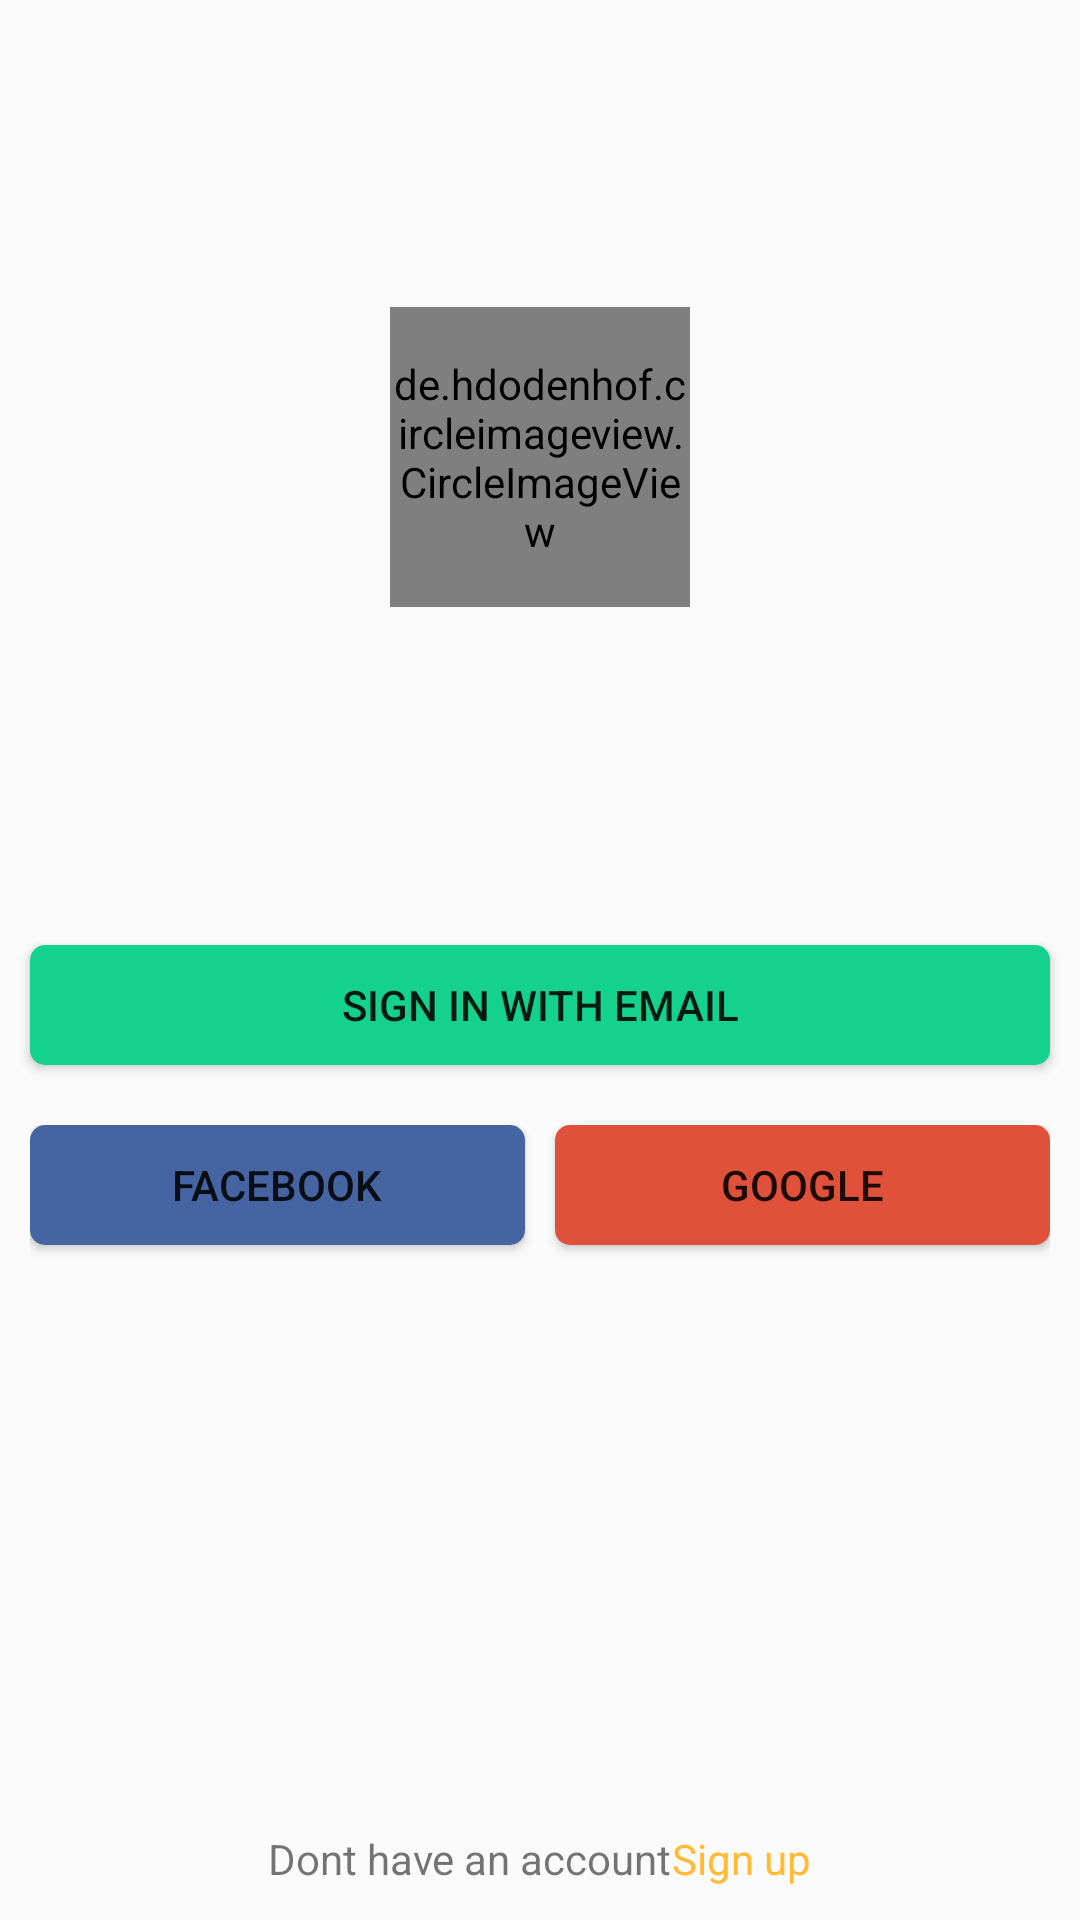

Android layout source for this screen:
<!-- AndroidManifest.xml: application theme AppTheme -->
<!-- res/layout/initial_screen.xml -->
<?xml version="1.0" encoding="utf-8"?>
<LinearLayout xmlns:android="http://schemas.android.com/apk/res/android"
    android:layout_width="match_parent"
    android:layout_height="match_parent"
    android:orientation="vertical">

    <RelativeLayout
        android:layout_width="match_parent"
        android:layout_height="0dp"
        android:layout_weight="9">

        <de.hdodenhof.circleimageview.CircleImageView
            android:layout_width="100dp"
            android:layout_height="100dp"
            android:layout_centerInParent="true"
            android:src="@mipmap/homechores" />

    </RelativeLayout>

    <RelativeLayout
        android:layout_width="wrap_content"
        android:layout_height="0dp"
        android:layout_weight="9">

        <Button
            android:id="@+id/sign_with_email"
            android:layout_width="match_parent"
            android:layout_height="40dp"
            android:layout_alignParentTop="true"
            android:layout_margin="10dp"
            android:background="@drawable/rounded_button"
            android:text="@string/sign_in_with_email" />

        <LinearLayout
            android:layout_width="match_parent"
            android:layout_height="50dp"
            android:layout_below="@+id/sign_with_email"
            android:layout_margin="10dp"
            android:orientation="horizontal">

            <Button
                android:layout_width="0dp"
                android:layout_height="40dp"
                android:layout_marginEnd="5dp"
                android:layout_marginRight="5dp"
                android:layout_weight="1"
                android:background="@drawable/rounded_button_blue"
                android:text="@string/facebook" />

            <Button
                android:layout_width="0dp"
                android:layout_height="40dp"
                android:layout_marginStart="5dp"
                android:layout_marginLeft="5dp"
                android:layout_weight="1"
                android:background="@drawable/rounded_button_red"
                android:text="@string/google" />

        </LinearLayout>


    </RelativeLayout>


    <RelativeLayout
        android:layout_width="match_parent"
        android:layout_height="20dp"
        android:layout_marginBottom="10dp"
        >

        <LinearLayout
            android:layout_width="wrap_content"
            android:layout_height="match_parent"
            android:layout_centerInParent="true"
            android:orientation="horizontal">

            <TextView
                android:layout_width="wrap_content"
                android:layout_height="match_parent"
                android:text="@string/signUptext" />

            <TextView
                android:layout_width="wrap_content"
                android:layout_height="match_parent"
                android:text="@string/signup"
                android:textColor="@android:color/holo_orange_light" />

        </LinearLayout>

    </RelativeLayout>
</LinearLayout>
<!-- resources referenced by this layout -->
<resources>
  <!-- drawable rounded_button (drawable) -->
  <?xml version="1.0" encoding="utf-8"?>
  <selector xmlns:android="http://schemas.android.com/apk/res/android" >
      <item >
          <shape android:shape="rectangle"  >
              <corners android:radius="5dip" />
              <gradient android:angle="-90" android:startColor="#14D18f" android:endColor="#14D18f" />
          </shape>
      </item>
  </selector>
  <!-- drawable rounded_button_blue (drawable) -->
  <?xml version="1.0" encoding="utf-8"?>
  <selector xmlns:android="http://schemas.android.com/apk/res/android" >
      <item >
          <shape android:shape="rectangle"  >
              <corners android:radius="5dip" />
              <gradient android:angle="-90" android:startColor="#4564a1" android:endColor="#4564a1" />
          </shape>
      </item>
  </selector>
  <!-- drawable rounded_button_red (drawable) -->
  <?xml version="1.0" encoding="utf-8"?>
  <selector xmlns:android="http://schemas.android.com/apk/res/android" >
      <item >
          <shape android:shape="rectangle"  >
              <corners android:radius="5dip" />
              <gradient android:angle="-90" android:startColor="#Df513b" android:endColor="#Df513b" />
          </shape>
      </item>
  </selector>
  <!-- mipmap homechores: png bitmap (mipmap-xxxhdpi, 89442 bytes) -->
  <string name="facebook">Facebook</string>
  <string name="google">Google</string>
  <string name="signUptext">Dont have an account</string>
  <string name="sign_in_with_email">Sign in with email</string>
  <string name="signup">Sign up</string>
  <style name="AppTheme" parent="Theme.AppCompat.Light.NoActionBar">
          
          <item name="colorPrimary">@color/colorPrimary</item>
          <item name="colorPrimaryDark">@color/colorPrimaryDark</item>
          <item name="colorAccent">@color/colorAccent</item>
          <item name="android:statusBarColor">@color/toolbar</item>
      </style>
  <color name="colorPrimary">#008577</color>
  <color name="colorPrimaryDark">#00574B</color>
  <color name="colorAccent">#D81B60</color>
  <color name="toolbar">#fff</color>
</resources>
